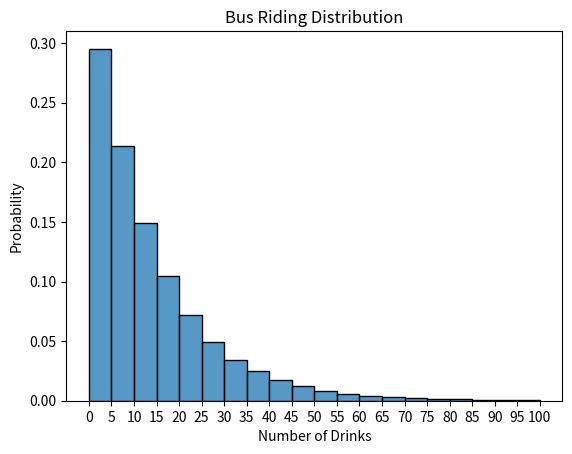

Reproduce this figure in Python.
#!/usr/bin/env python3
# -*- coding: utf-8 -*-
"""
Created on Sat Dec 23 00:35:30 2023

@author: wyattjohnston
"""

from collections import deque
import matplotlib.pyplot as plt
import seaborn as sns
import statistics
import random

#memory must be >= 2
memory = 2
total_simulations = 100000

# Card % 4 = 0 : heart
# Card % 4 = 1 : spade
# Card % 4 = 2 : diamond
# Card % 4 = 3 : club

# Card // 4 = 0 : ace
# Card // 4 = 1 : 2
# ...

suits = ['h', 's', 'd', 'c']
ranks = ['A', '2', '3', '4', '5', '6', '7', '8', '9', '10', 'J', 'Q', 'K']

deck_dict = {}

#in order to be able to read the cards as letters and not integers
for rank_idx, rank in enumerate(ranks):
    for suit_idx, suit in enumerate(suits):
        card_num = suit_idx + rank_idx * len(suits)
        card_name = rank + suit
        deck_dict[card_num] = card_name

def red_black(deck, card_queue):
    red = 0
    black = 0
    
    #if deck is empty, reshuffle
    if (len(deck) == 0):
        new_deck = list(range(52))
        random.shuffle(new_deck)
        deck.extend(new_deck)
        carryover = card_queue.pop()
        deck.remove(carryover)
        card_queue.clear()
        card_queue.append(carryover)
    
    card_list = list(card_queue)
    card_strings = [deck_dict[card] for card in card_list]
    
    #getting a count of red and black
    for i in card_list:
        if (i % 2 == 0):
            red += 1
        else:
            black += 1

    next_card = deck.pop(0)
    card_queue.append(next_card)
    
    #returning of the guess was right or wrong
    if (red <= black):
        return (next_card % 2 == 0)
    else:
        return (next_card % 2 == 1)
    

def up_down(deck, card_queue):
    #if deck is empty, reshuffle
    if (len(deck) == 0):
        new_deck = list(range(52))
        random.shuffle(new_deck)
        deck.extend(new_deck)
        carryover = card_queue.pop()
        deck.remove(carryover)
        card_queue.clear()
        card_queue.append(carryover)
    
    card_list = list(card_queue)
    top = card_list[-1]
    card_strings = [deck_dict[card] for card in card_list]
    
    #getting a count of how many cards are above/below current card
    below = (top // 4) * 4
    above = ((51 - top) // 4) * 4

    for i in card_list:
        if (i // 4 < top // 4):
            below -= 1
        elif (i // 4 > top // 4):
            above -= 1

    next_card = deck.pop(0)
    card_queue.append(next_card)
    
    #returning if the guess was right or wrong
    if (below >= above):
        return (next_card // 4 < top // 4)
    else:
        return (next_card // 4 > top // 4)

def in_out(deck, card_queue):
    #if deck is empty, reshuffle
    #all but the most recent cards
    if (len(deck) == 0):
        new_deck = list(range(52))
        random.shuffle(new_deck)
        deck.extend(new_deck)
        carryover1 = card_queue.pop()
        carryover2 = card_queue.pop()
        deck.remove(carryover1)
        deck.remove(carryover2)
        card_queue.clear()
        card_queue.append(carryover1)
        card_queue.append(carryover2)
        
    card_list = list(card_queue)
    lower = min(card_list[-1], card_list[-2])
    upper = max(card_list[-1], card_list[-2])
    
    #getting count of how many cards are inside or outside
    inside = (upper//4 - lower//4 + 1)*4
    outside = (lower//4)*4 + ((51 - upper)//4 + 1)*4

    card_strings = [deck_dict[card] for card in card_list]

    next_card = deck.pop(0)
    card_queue.append(next_card)

    #return is guess was right or wrong
    if (inside >= outside):
        return (next_card//4 >= lower//4 and upper//4 >= next_card//4)
    else:
        return (next_card//4 < lower//4 or next_card//4 > upper//4)

def suit(deck, card_queue):
    #if deck is empty, shuffle
    if (len(deck) == 0):
        new_deck = list(range(52))
        random.shuffle(new_deck)
        deck.extend(new_deck)
        carryover = card_queue.pop()
        deck.remove(carryover)
        card_queue.clear()
        card_queue.append(carryover)
    
    hearts = 0
    spades = 0
    diamonds = 0
    clubs = 0

    card_list = list(card_queue)
    card_strings = [deck_dict[card] for card in card_list]
    
    #get count of each suit
    for i in card_list:
        if (i % 4 == 0):
            hearts += 1
        elif (i % 4 == 1):
            spades += 1
        elif (i % 4 == 2):
            diamonds += 1
        else:
            clubs += 1

    counts = {
        'hearts': hearts,
        'spades': spades,
        'diamonds': diamonds,
        'clubs': clubs
    }

    min_suit = min(counts, key=counts.get)
    
    next_card = deck.pop(0)
    card_queue.append(next_card)

    #choose suit with lowest count, return
    if (min_suit == 'hearts'):
        return (next_card % 4 == 0)
    elif (min_suit == 'spades'):
        return (next_card % 4 == 1)
    elif (min_suit == 'diamonds'):
        return (next_card % 4 == 2)
    elif (min_suit == 'clubs'):
        return (next_card % 4 == 3)

#simulate the actual course of the gameplay
def ride_bus():
    deck = list(range(52))
    random.shuffle(deck)
    card_queue = deque(maxlen = memory)
    
    drinks = 0
    on_the_bus = True
    
    while (on_the_bus):
        if (red_black(deck, card_queue)):
            if (up_down(deck, card_queue)):
                if (in_out(deck, card_queue)):
                    if (suit(deck, card_queue)):
                        on_the_bus = False
                        continue
                    else:
                        drinks += 1
                        continue
                else:
                    drinks += 1
                    continue
            else:
                drinks += 1
                continue
        else:
            drinks += 1
            continue

    return drinks

#obtaining avg number of drinks
def get_avg():
    drink_count = 0
    for i in range(total_simulations):
        drink_count += ride_bus()
    return drink_count / total_simulations

outputs = [ride_bus() for i in range(total_simulations)]
outputs_condensed = [value for value in outputs if value <= 100]

# Create a histogram using seaborn
sns.histplot(outputs_condensed, bins=20, stat='probability')   # Set kde=True for the density plot overlay

# Labeling and title
plt.xlabel('Number of Drinks')
plt.xticks(range(0, 105, 5))
plt.title('Bus Riding Distribution')


plt.show()

print(get_avg())
